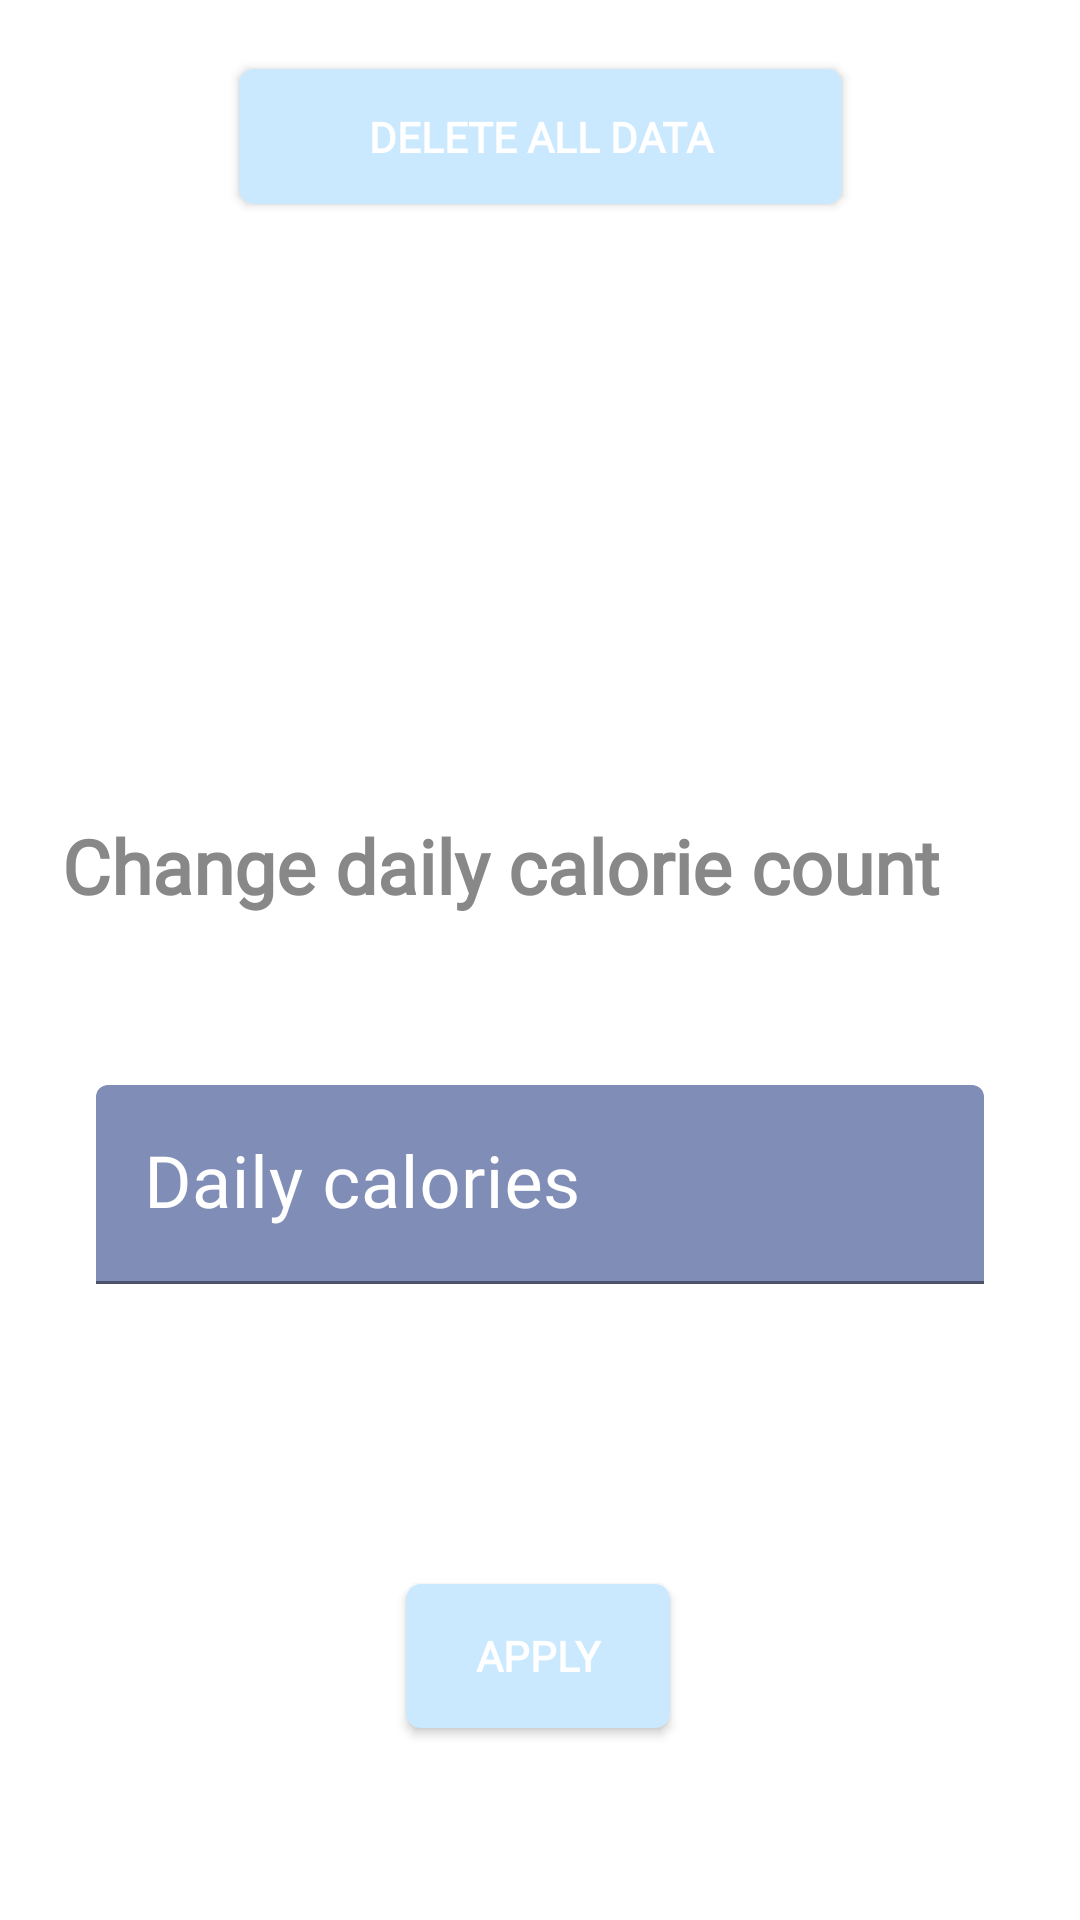

Reconstruct the res/layout file that produces this screen, plus the resources it refers to.
<!-- AndroidManifest.xml: application theme Base.Theme.BodyBoost -->
<!-- res/layout/activity_settings.xml -->
<?xml version="1.0" encoding="utf-8"?>
<androidx.constraintlayout.widget.ConstraintLayout xmlns:android="http://schemas.android.com/apk/res/android"
    xmlns:app="http://schemas.android.com/apk/res-auto"
    xmlns:tools="http://schemas.android.com/tools"
    android:id="@+id/settingsLayout"
    android:layout_width="match_parent"
    android:layout_height="match_parent"
    android:background="@color/white"
    tools:context=".SettingsActivity">

    <Button
        android:id="@+id/deleteDataButton"
        style="@style/ButtonGreen"
        android:layout_width="201dp"
        android:layout_height="45dp"
        android:backgroundTint="@color/ColumbiaBlue"
        android:onClick="deleteAllQuestion"
        android:text="@string/delete_all_data"
        app:layout_constraintBottom_toTopOf="@+id/changeHeader"
        app:layout_constraintEnd_toEndOf="parent"
        app:layout_constraintStart_toStartOf="parent"
        app:layout_constraintTop_toTopOf="parent"
        app:layout_constraintVertical_bias="0.101" />

    <TextView
        android:id="@+id/changeHeader"
        android:layout_width="319dp"
        android:layout_height="70dp"
        android:layout_marginBottom="20dp"
        android:fontFamily="@font/montserratregular"
        android:text="@string/change_daily_calorie_count"
        android:textColor="@color/grey"
        android:textSize="25sp"
        android:textStyle="bold"
        app:layout_constraintBottom_toTopOf="@+id/newDailyInputLayout"
        app:layout_constraintEnd_toEndOf="parent"
        app:layout_constraintStart_toStartOf="parent" />

    <com.google.android.material.textfield.TextInputLayout
        android:id="@+id/newDailyInputLayout"
        android:layout_width="match_parent"
        android:layout_height="wrap_content"
        android:layout_marginStart="32dp"
        android:layout_marginEnd="32dp"
        android:layout_marginBottom="100dp"
        android:textColorHint="@color/white"
        app:hintTextColor="@color/white"
        app:layout_constraintBottom_toTopOf="@+id/saveGoalButton"
        app:layout_constraintEnd_toEndOf="parent"
        app:layout_constraintHorizontal_bias="0.0"
        app:layout_constraintStart_toStartOf="parent">

        <com.google.android.material.textfield.TextInputEditText
            android:id="@+id/newDailyGoal"
            android:layout_width="match_parent"
            android:layout_height="wrap_content"
            android:backgroundTint="@color/prym_1"
            android:fontFamily="@font/montserratregular"
            android:hint="@string/daily_calories"
            android:inputType="number"
            android:max="100"
            android:singleLine="true"
            android:textColor="@color/cardwhite"
            android:textSize="24sp" />
    </com.google.android.material.textfield.TextInputLayout>

    <Button
        android:id="@+id/saveGoalButton"
        style="@style/ButtonGreen"
        android:layout_width="wrap_content"
        android:layout_height="wrap_content"
        android:layout_marginBottom="64dp"
        android:backgroundTint="@color/ColumbiaBlue"
        android:onClick="applyChanges"
        android:text="@string/apply"
        app:layout_constraintBottom_toBottomOf="parent"
        app:layout_constraintEnd_toEndOf="parent"
        app:layout_constraintHorizontal_bias="0.498"
        app:layout_constraintStart_toStartOf="parent"
        app:rippleColor="@color/ColumbiaBlue" />

    <ImageView
        android:id="@+id/imageView2"
        android:layout_width="289dp"
        android:layout_height="138dp"
        app:layout_constraintBottom_toTopOf="@+id/changeHeader"
        app:layout_constraintEnd_toEndOf="parent"
        app:layout_constraintStart_toStartOf="parent"
        app:layout_constraintTop_toBottomOf="@+id/deleteDataButton"
        app:srcCompat="@drawable/salad" />

</androidx.constraintlayout.widget.ConstraintLayout>
<!-- resources referenced by this layout -->
<resources>
  <color name="ColumbiaBlue">#CAE9FF</color>
  <color name="cardwhite">#FFFFFF</color>
  <color name="grey">#888888</color>
  <color name="prym_1">#808DB6</color>
  <color name="white">#FFFFFFFF</color>
  <string name="apply">Apply</string>
  <string name="change_daily_calorie_count">Change daily calorie count</string>
  <string name="daily_calories">Daily calories</string>
  <string name="delete_all_data">Delete all data</string>
  <style name="ButtonGreen">
          <item name="android:background">@drawable/bg_button</item>
          <item name="android:backgroundTint">@color/white</item>
          <item name="android:fontFamily">@font/montserratregular</item>
          <item name="android:textColor">@color/white</item>
          <item name="android:textSize">14sp</item>
          <item name="android:textStyle">bold</item>
      </style>
  <style name="Base.Theme.BodyBoost" parent="Theme.MaterialComponents.DayNight.DarkActionBar">
          <item name="colorPrimary">@color/primary_color</item>
          <item name="colorPrimaryVariant">@color/primary_color</item>
          <item name="colorOnPrimary">@color/white</item>
          <item name="colorOnSecondary">@color/black</item>
          
          <item name="android:statusBarColor">?attr/colorPrimaryVariant</item>
          <item name="android:forceDarkAllowed" tools:targetApi="Q"> false</item>
  
  
          
      </style>
  <!-- drawable bg_button (drawable) -->
  <?xml version="1.0" encoding="utf-8"?>
  <shape  xmlns:android="http://schemas.android.com/apk/res/android"
      android:shape="rectangle">
  
      <solid android:color="@color/primary_color" />
      <corners android:radius="5dp" />
  
  </shape>
  <color name="primary_color">#5A72BB</color>
  <color name="black">#FF000000</color>
</resources>
